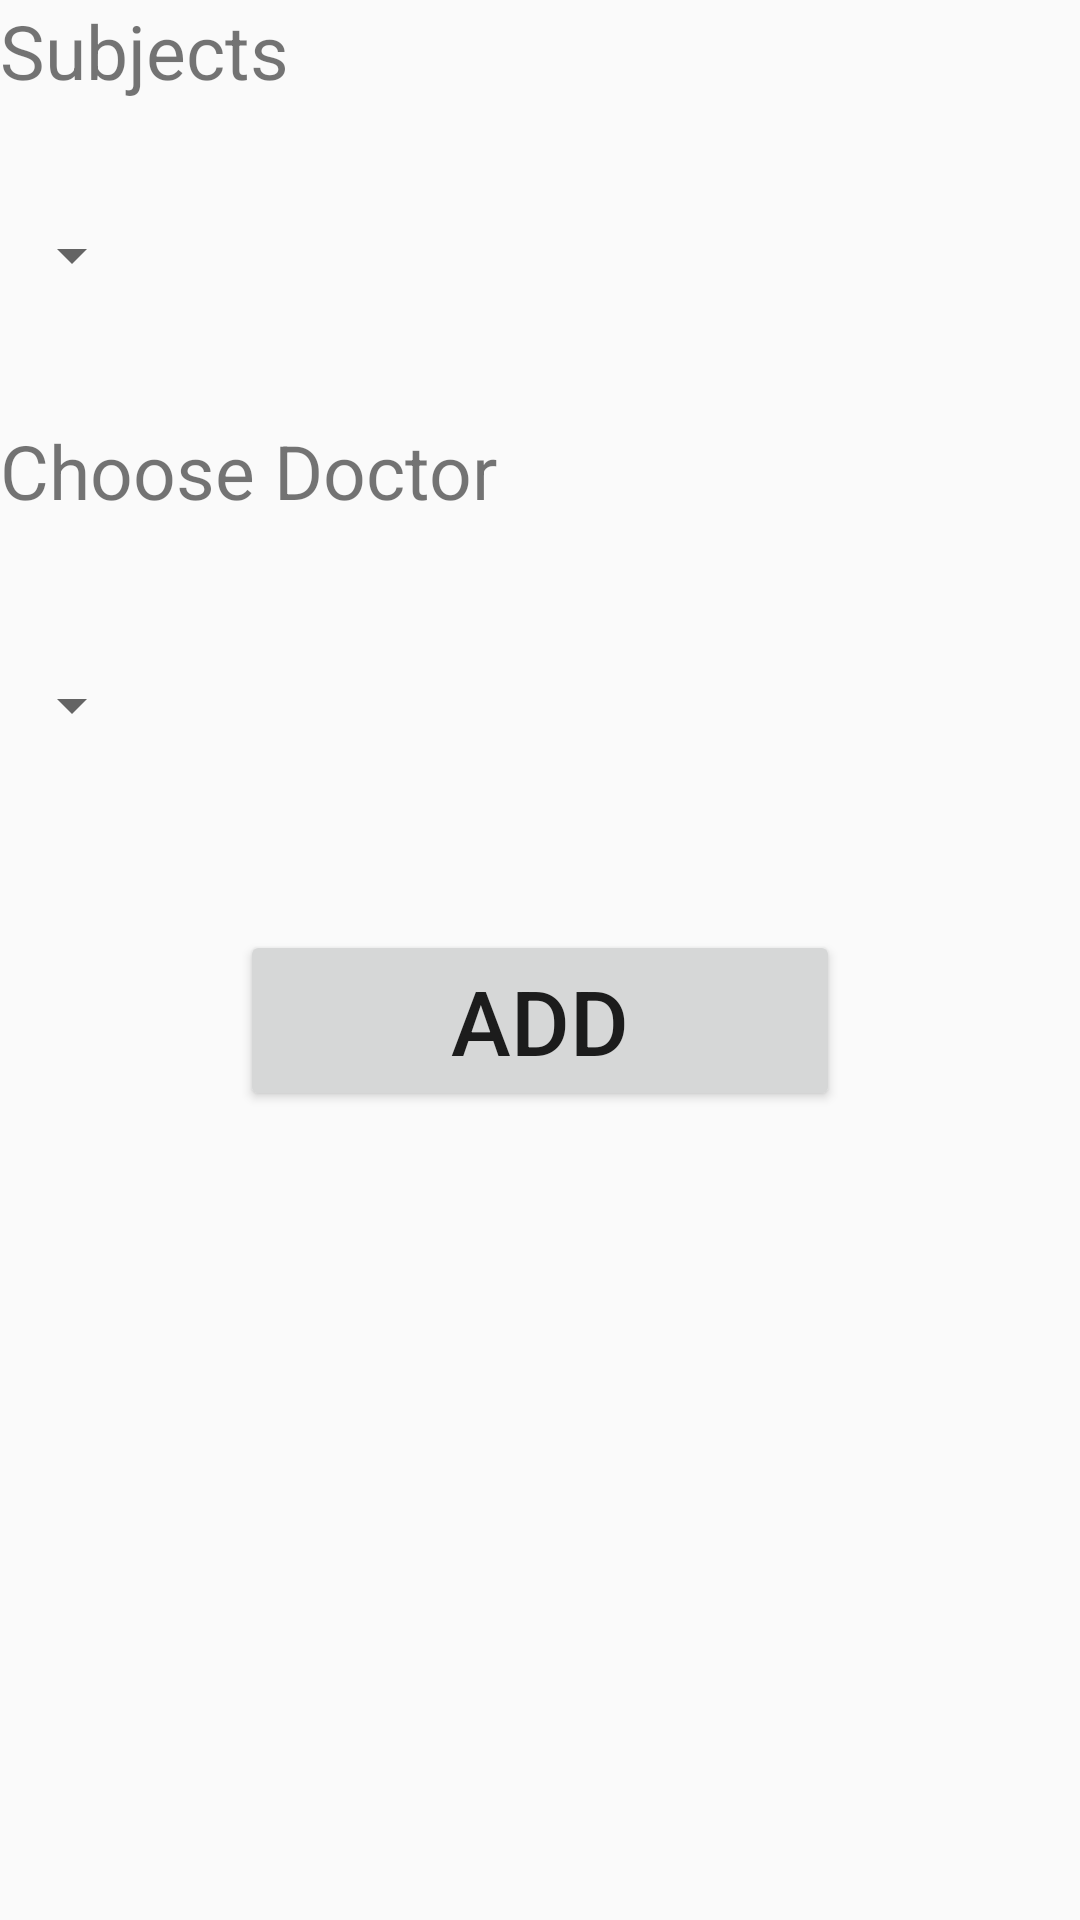

Layout XML and referenced resources for this Android screen:
<!-- AndroidManifest.xml: application theme AppTheme -->
<!-- res/layout/activity_insert_doctor_subject.xml -->
<?xml version="1.0" encoding="utf-8"?>

<ScrollView xmlns:android="http://schemas.android.com/apk/res/android"
    xmlns:app="http://schemas.android.com/apk/res-auto"
    xmlns:tools="http://schemas.android.com/tools"
    android:layout_width="match_parent"
    android:layout_height="match_parent"
    tools:context=".InsertDoctorSubjectActivity">


    <LinearLayout
        android:orientation="vertical"
        android:layout_width="match_parent"
        android:layout_height="match_parent">

        <TextView
            android:textSize="25sp"
            android:text="Subjects"
            android:layout_width="match_parent"
            android:layout_height= "40dp"/>
        <View
            android:layout_width="0dp"
            android:layout_height="20dp"/>

        <Spinner
            android:id="@+id/subjectSpinner"
            android:layout_width="wrap_content"
            android:layout_height="50dp">
        </Spinner>


        <View
            android:layout_width="0dp"
            android:layout_height="30dp"/>


        <TextView
            android:textSize="25sp"
            android:text="Choose Doctor"
            android:layout_width="match_parent"
            android:layout_height= "40dp"/>

        <View
            android:layout_width="0dp"
            android:layout_height="30dp"/>


        <Spinner
            android:id="@+id/doctorSpinner"
            android:layout_width="wrap_content"
            android:layout_height="50dp">
        </Spinner>





        <View
            android:layout_width="0dp"
            android:layout_height="50dp"/>

        <Button
            android:id="@+id/addBtn"
            android:layout_gravity="center"
            android:textSize="30sp"
            android:text="ADD"
            android:layout_width="200dp"
            android:layout_height="wrap_content" />

    </LinearLayout>

</ScrollView>
<!-- resources referenced by this layout -->
<resources>
  <style name="AppTheme" parent="Theme.AppCompat.Light.DarkActionBar">
          
          <item name="colorPrimary">@color/colorPrimary</item>
          <item name="colorPrimaryDark">@color/colorPrimaryDark</item>
          <item name="colorAccent">@color/colorAccent</item>
      </style>
  <color name="colorPrimary">#008577</color>
  <color name="colorPrimaryDark">#00574B</color>
  <color name="colorAccent">#D81B60</color>
</resources>
